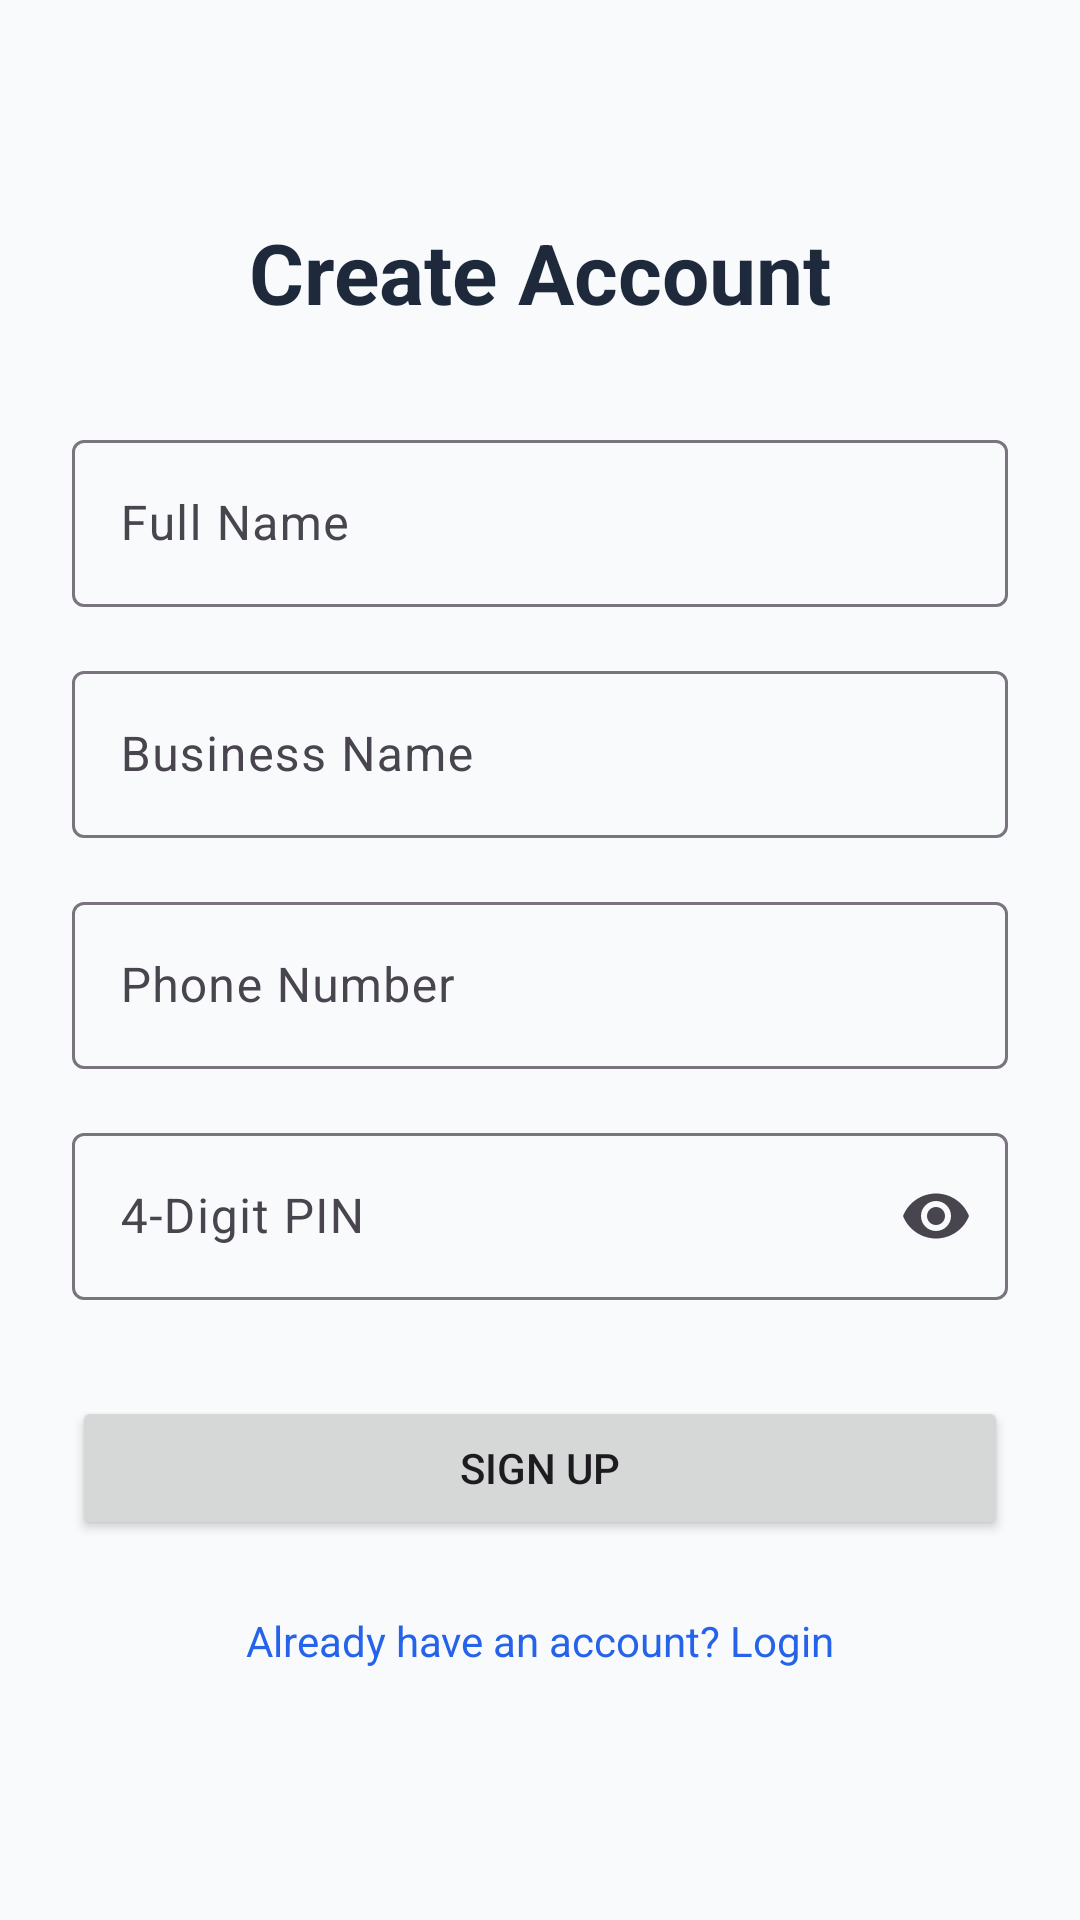

Android layout source for this screen:
<!-- AndroidManifest.xml: application theme Theme.PropertyRentalTracker -->
<!-- res/layout/activity_signup.xml -->
<?xml version="1.0" encoding="utf-8"?>
<androidx.constraintlayout.widget.ConstraintLayout xmlns:android="http://schemas.android.com/apk/res/android"
    xmlns:app="http://schemas.android.com/apk/res-auto"
    android:layout_width="match_parent"
    android:layout_height="match_parent"
    android:background="@color/background_primary"
    android:padding="24dp">

    <TextView
        android:id="@+id/tvCreateAccount"
        android:layout_width="wrap_content"
        android:layout_height="wrap_content"
        android:layout_marginTop="48dp"
        android:text="Create Account"
        android:textColor="@color/text_primary"
        android:textSize="28sp"
        android:textStyle="bold"
        app:layout_constraintEnd_toEndOf="parent"
        app:layout_constraintStart_toStartOf="parent"
        app:layout_constraintTop_toTopOf="parent" />

    <com.google.android.material.textfield.TextInputLayout
        android:id="@+id/tilFullName"
        style="@style/TextInputLayout.OutlinedBox"
        android:layout_width="match_parent"
        android:layout_height="wrap_content"
        android:layout_marginTop="32dp"
        android:hint="Full Name"
        app:layout_constraintTop_toBottomOf="@id/tvCreateAccount">

        <com.google.android.material.textfield.TextInputEditText
            android:id="@+id/et_full_name"
            android:layout_width="match_parent"
            android:layout_height="wrap_content"
            android:inputType="textPersonName" />
    </com.google.android.material.textfield.TextInputLayout>

    <com.google.android.material.textfield.TextInputLayout
        android:id="@+id/tilBusinessName"
        style="@style/TextInputLayout.OutlinedBox"
        android:layout_width="match_parent"
        android:layout_height="wrap_content"
        android:layout_marginTop="16dp"
        android:hint="Business Name"
        app:layout_constraintTop_toBottomOf="@id/tilFullName">

        <com.google.android.material.textfield.TextInputEditText
            android:id="@+id/et_business_name"
            android:layout_width="match_parent"
            android:layout_height="wrap_content"
            android:inputType="textPersonName" />
    </com.google.android.material.textfield.TextInputLayout>

    <com.google.android.material.textfield.TextInputLayout
        android:id="@+id/tilPhone"
        style="@style/TextInputLayout.OutlinedBox"
        android:layout_width="match_parent"
        android:layout_height="wrap_content"
        android:layout_marginTop="16dp"
        android:hint="Phone Number"
        app:layout_constraintTop_toBottomOf="@id/tilBusinessName">

        <com.google.android.material.textfield.TextInputEditText
            android:id="@+id/et_phone"
            android:layout_width="match_parent"
            android:layout_height="wrap_content"
            android:inputType="phone" />

    </com.google.android.material.textfield.TextInputLayout>

    <com.google.android.material.textfield.TextInputLayout
        android:id="@+id/tilPassword"
        style="@style/TextInputLayout.OutlinedBox"
        android:layout_width="match_parent"
        android:layout_height="wrap_content"
        android:layout_marginTop="16dp"
        android:hint="4-Digit PIN"
        app:endIconMode="password_toggle"
        app:layout_constraintTop_toBottomOf="@id/tilPhone">

        <com.google.android.material.textfield.TextInputEditText
            android:id="@+id/et_password"
            android:layout_width="match_parent"
            android:layout_height="wrap_content"
            android:inputType="numberPassword"
            android:maxLength="4" />
    </com.google.android.material.textfield.TextInputLayout>

    <Button
        android:id="@+id/btnSignup"
        style="@style/Button.Primary"
        android:layout_width="match_parent"
        android:layout_height="wrap_content"
        android:layout_marginTop="32dp"
        android:text="Sign Up"
        app:layout_constraintTop_toBottomOf="@id/tilPassword" />

    <TextView
        android:id="@+id/tvLogin"
        android:layout_width="wrap_content"
        android:layout_height="wrap_content"
        android:layout_marginTop="24dp"
        android:text="Already have an account? Login"
        android:textColor="@color/primary"
        app:layout_constraintEnd_toEndOf="parent"
        app:layout_constraintStart_toStartOf="parent"
        app:layout_constraintTop_toBottomOf="@id/btnSignup" />

</androidx.constraintlayout.widget.ConstraintLayout>
<!-- resources referenced by this layout -->
<resources>
  <color name="background_primary">#F8FAFC</color>
  <color name="primary">#2563EB</color>
  <color name="text_primary">#1E293B</color>
  <style name="Theme.PropertyRentalTracker" parent="Theme.Material3.DayNight.NoActionBar">
          <item name="colorPrimary">@color/primary</item>
          <item name="colorOnPrimary">@color/text_on_primary</item>
          <item name="colorPrimaryContainer">@color/primary_light</item>
          <item name="colorOnPrimaryContainer">@color/primary_dark</item>
  
          <item name="colorSecondary">@color/accent</item>
          <item name="colorOnSecondary">@color/text_on_primary</item>
  
          <item name="android:statusBarColor">@color/background_primary</item>
          <item name="android:windowLightStatusBar">true</item>
          <item name="android:windowBackground">@color/background_primary</item>
      </style>
  <color name="text_on_primary">#FFFFFF</color>
  <color name="primary_light">#DBEAFE</color>
  <color name="primary_dark">#1E40AF</color>
  <color name="accent">#10B981</color>
</resources>
